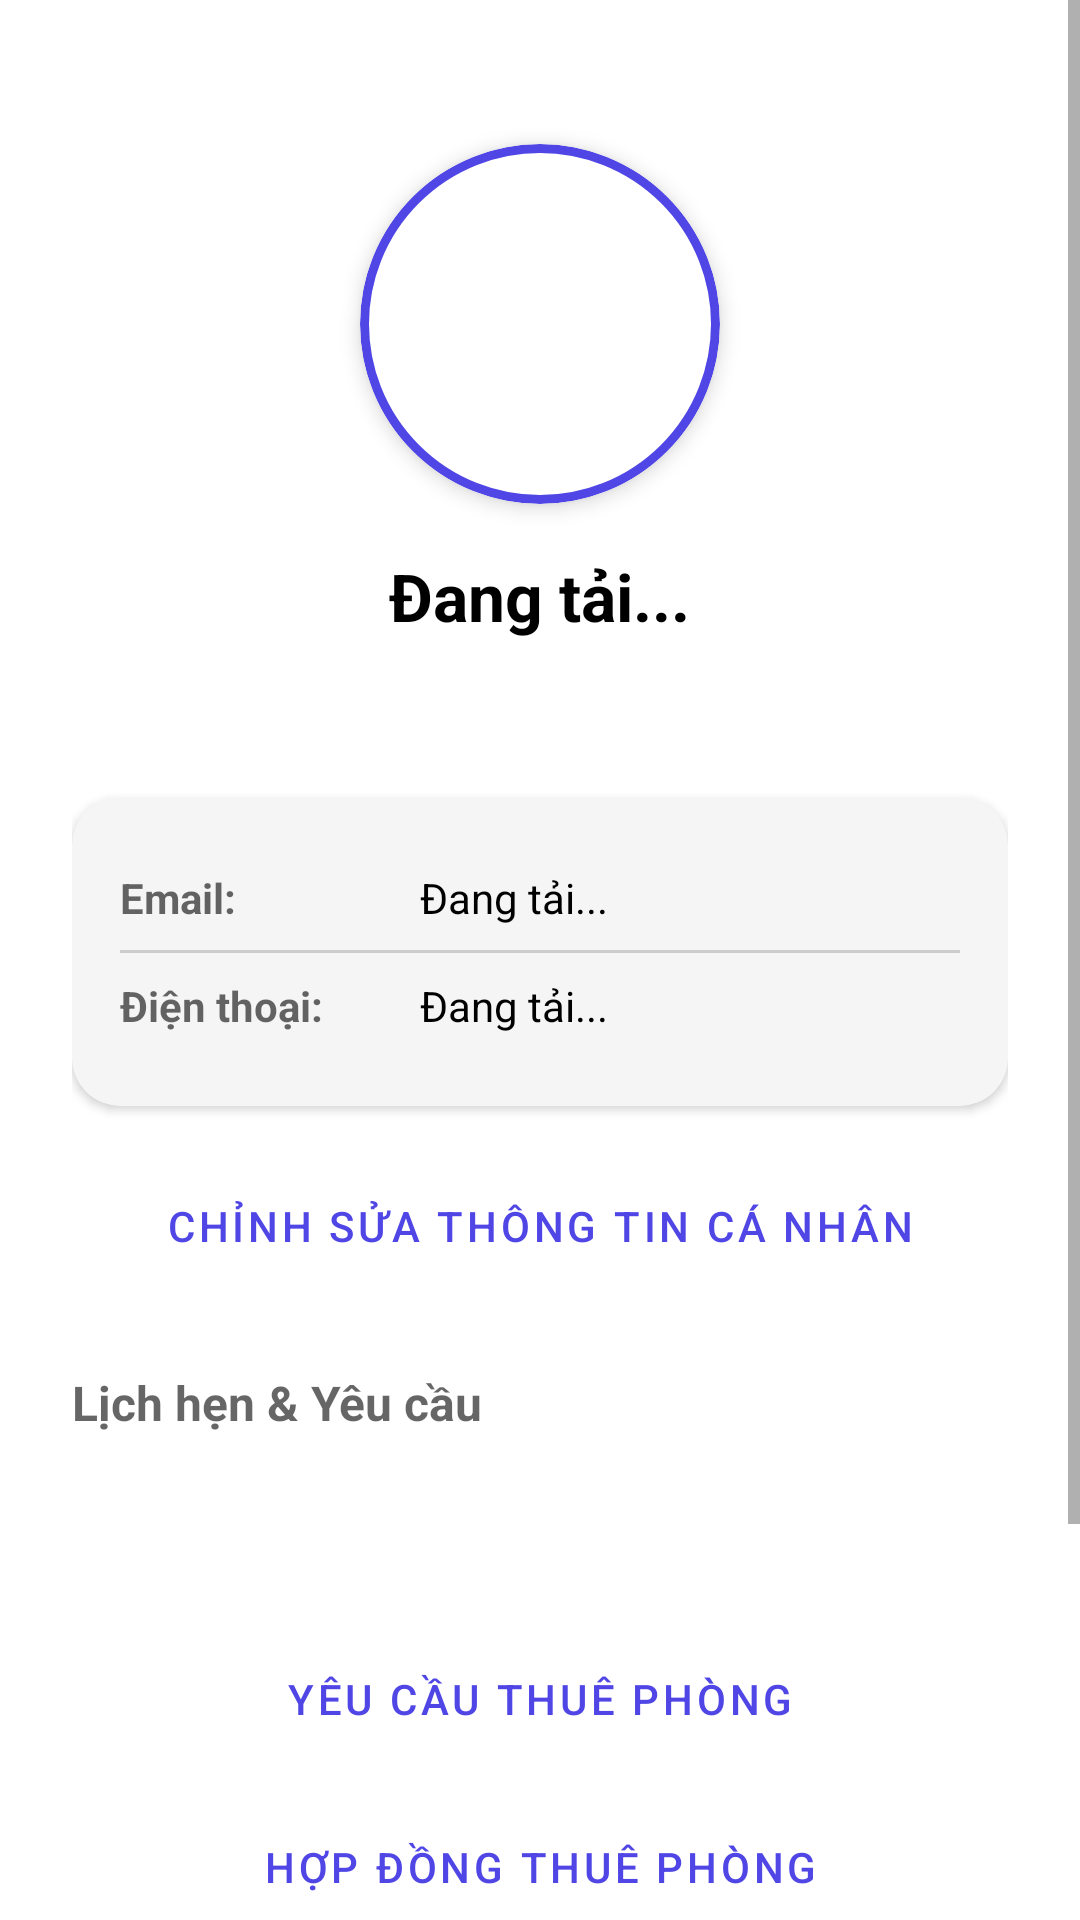

Produce the Android XML layout that renders to this screen, including the resource entries it uses.
<!-- AndroidManifest.xml: application theme Theme.RentedApp -->
<!-- res/layout/fragment_profile.xml -->
<?xml version="1.0" encoding="utf-8"?>
<ScrollView xmlns:android="http://schemas.android.com/apk/res/android"
    xmlns:app="http://schemas.android.com/apk/res-auto"
    android:layout_width="match_parent"
    android:layout_height="match_parent"
    android:background="?attr/colorSurface">

    <LinearLayout
        android:layout_width="match_parent"
        android:layout_height="wrap_content"
        android:orientation="vertical"
        android:padding="24dp"
        android:gravity="center_horizontal">

        
        <com.google.android.material.card.MaterialCardView
            android:layout_width="120dp"
            android:layout_height="120dp"
            android:layout_marginTop="24dp"
            app:cardCornerRadius="60dp"
            app:cardElevation="4dp"
            app:strokeWidth="3dp"
            app:strokeColor="?attr/colorPrimary">

            <ImageView
                android:id="@+id/ivAvatar"
                android:layout_width="match_parent"
                android:layout_height="match_parent"
                android:scaleType="centerCrop"
                android:src="@drawable/ic_launcher_background"
                android:contentDescription="User Avatar" />
        </com.google.android.material.card.MaterialCardView>

        
        <TextView
            android:id="@+id/tvName"
            android:layout_width="wrap_content"
            android:layout_height="wrap_content"
            android:layout_marginTop="16dp"
            android:text="Đang tải..."
            android:textSize="22sp"
            android:textStyle="bold"
            android:textColor="?attr/colorOnSurface" />

        
        <TextView
            android:id="@+id/tvRole"
            android:layout_width="wrap_content"
            android:layout_height="wrap_content"
            android:layout_marginTop="4dp"
            android:paddingHorizontal="12dp"
            android:paddingVertical="4dp"
            android:background="@drawable/ic_launcher_background"
            android:backgroundTint="?attr/colorPrimary"
            android:text="ROLE"
            android:textSize="12sp"
            android:textColor="#FFFFFF"
            android:textStyle="bold" />

        
        <com.google.android.material.card.MaterialCardView
            android:layout_width="match_parent"
            android:layout_height="wrap_content"
            android:layout_marginTop="24dp"
            app:cardCornerRadius="16dp"
            app:cardElevation="2dp"
            app:cardBackgroundColor="#F5F5F5">

            <LinearLayout
                android:layout_width="match_parent"
                android:layout_height="wrap_content"
                android:orientation="vertical"
                android:padding="16dp">

                
                <LinearLayout
                    android:layout_width="match_parent"
                    android:layout_height="wrap_content"
                    android:orientation="horizontal"
                    android:gravity="center_vertical"
                    android:paddingVertical="8dp">

                    <TextView
                        android:layout_width="100dp"
                        android:layout_height="wrap_content"
                        android:text="Email:"
                        android:textStyle="bold"
                        android:textColor="?android:attr/textColorSecondary" />

                    <TextView
                        android:id="@+id/tvEmail"
                        android:layout_width="match_parent"
                        android:layout_height="wrap_content"
                        android:text="Đang tải..."
                        android:textColor="?attr/colorOnSurface" />
                </LinearLayout>

                <View
                    android:layout_width="match_parent"
                    android:layout_height="1dp"
                    android:background="#CCCCCC" />

                
                <LinearLayout
                    android:layout_width="match_parent"
                    android:layout_height="wrap_content"
                    android:orientation="horizontal"
                    android:gravity="center_vertical"
                    android:paddingVertical="8dp">

                    <TextView
                        android:layout_width="100dp"
                        android:layout_height="wrap_content"
                        android:text="Điện thoại:"
                        android:textStyle="bold"
                        android:textColor="?android:attr/textColorSecondary" />

                    <TextView
                        android:id="@+id/tvPhone"
                        android:layout_width="match_parent"
                        android:layout_height="wrap_content"
                        android:text="Đang tải..."
                        android:textColor="?attr/colorOnSurface" />
                </LinearLayout>

            </LinearLayout>
        </com.google.android.material.card.MaterialCardView>

        
        <Button
            android:id="@+id/btnEditProfile"
            style="@style/Widget.MaterialComponents.Button.OutlinedButton"
            android:layout_width="match_parent"
            android:layout_height="wrap_content"
            android:layout_marginTop="16dp"
            android:text="Chỉnh sửa thông tin cá nhân" />

        
        <LinearLayout
            android:id="@+id/layoutLandlordOptions"
            android:layout_width="match_parent"
            android:layout_height="wrap_content"
            android:orientation="vertical"
            android:visibility="gone"
            android:layout_marginTop="24dp">

            <TextView
                android:layout_width="wrap_content"
                android:layout_height="wrap_content"
                android:text="Chức năng chủ trọ"
                android:textSize="16sp"
                android:textStyle="bold"
                android:textColor="?android:attr/textColorSecondary"
                android:layout_marginBottom="8dp" />

            
            <Button
                android:id="@+id/btnPostRoom"
                style="@style/Widget.MaterialComponents.Button.Icon"
                android:layout_width="match_parent"
                android:layout_height="wrap_content"
                android:text="Đăng phòng mới"
                android:layout_marginBottom="8dp" />

            
            <Button
                android:id="@+id/btnMyRooms"
                style="@style/Widget.MaterialComponents.Button.OutlinedButton"
                android:layout_width="match_parent"
                android:layout_height="wrap_content"
                android:text="Quản lý phòng của tôi" />
        </LinearLayout>

        
        <LinearLayout
            android:layout_width="match_parent"
            android:layout_height="wrap_content"
            android:orientation="vertical"
            android:layout_marginTop="24dp">

            <TextView
                android:layout_width="wrap_content"
                android:layout_height="wrap_content"
                android:text="Lịch hẹn &amp; Yêu cầu"
                android:textSize="16sp"
                android:textStyle="bold"
                android:textColor="?android:attr/textColorSecondary"
                android:layout_marginBottom="8dp" />

            
            <Button
                android:id="@+id/btnAppointments"
                style="@style/Widget.MaterialComponents.Button.Icon"
                android:layout_width="match_parent"
                android:layout_height="wrap_content"
                android:text="Lịch hẹn xem phòng"
                android:layout_marginBottom="8dp" />

            
            <Button
                android:id="@+id/btnRentalRequests"
                style="@style/Widget.MaterialComponents.Button.OutlinedButton"
                android:layout_width="match_parent"
                android:layout_height="wrap_content"
                android:text="Yêu cầu thuê phòng"
                android:layout_marginBottom="8dp" />

            
            <Button
                android:id="@+id/btnContracts"
                style="@style/Widget.MaterialComponents.Button.OutlinedButton"
                android:layout_width="match_parent"
                android:layout_height="wrap_content"
                android:text="Hợp đồng thuê phòng"
                android:layout_marginBottom="8dp" />

            
            <Button
                android:id="@+id/btnInvoices"
                style="@style/Widget.MaterialComponents.Button.OutlinedButton"
                android:layout_width="match_parent"
                android:layout_height="wrap_content"
                android:text="Hóa đơn tiền phòng" />
        </LinearLayout>

        
        <Button
            android:id="@+id/btnLogout"
            style="@style/Widget.MaterialComponents.Button.TextButton"
            android:layout_width="match_parent"
            android:layout_height="wrap_content"
            android:layout_marginTop="32dp"
            android:textColor="#E53935"
            android:text="Đăng xuất" />

    </LinearLayout>
</ScrollView>
<!-- resources referenced by this layout -->
<resources>
  <style name="Theme.RentedApp" parent="Theme.MaterialComponents.DayNight.NoActionBar">
          <item name="colorPrimary">@color/primary</item>
          <item name="colorPrimaryVariant">@color/primary_variant</item>
          <item name="colorOnPrimary">#FFFFFF</item>
          <item name="colorSecondary">@color/secondary</item>
          <item name="colorSecondaryVariant">@color/secondary</item>
          <item name="colorOnSecondary">#FFFFFF</item>
          <item name="android:statusBarColor">?attr/colorPrimaryVariant</item>
          
          
          <item name="android:windowBackground">@color/background</item>
          <item name="colorSurface">@color/surface</item>
          <item name="colorError">@color/error</item>
      </style>
  <color name="primary">#4F46E5</color>
  <color name="primary_variant">#3730A3</color>
  <color name="secondary">#10B981</color>
  <color name="background">#F8FAFC</color>
  <color name="surface">#FFFFFF</color>
  <color name="error">#EF4444</color>
</resources>
